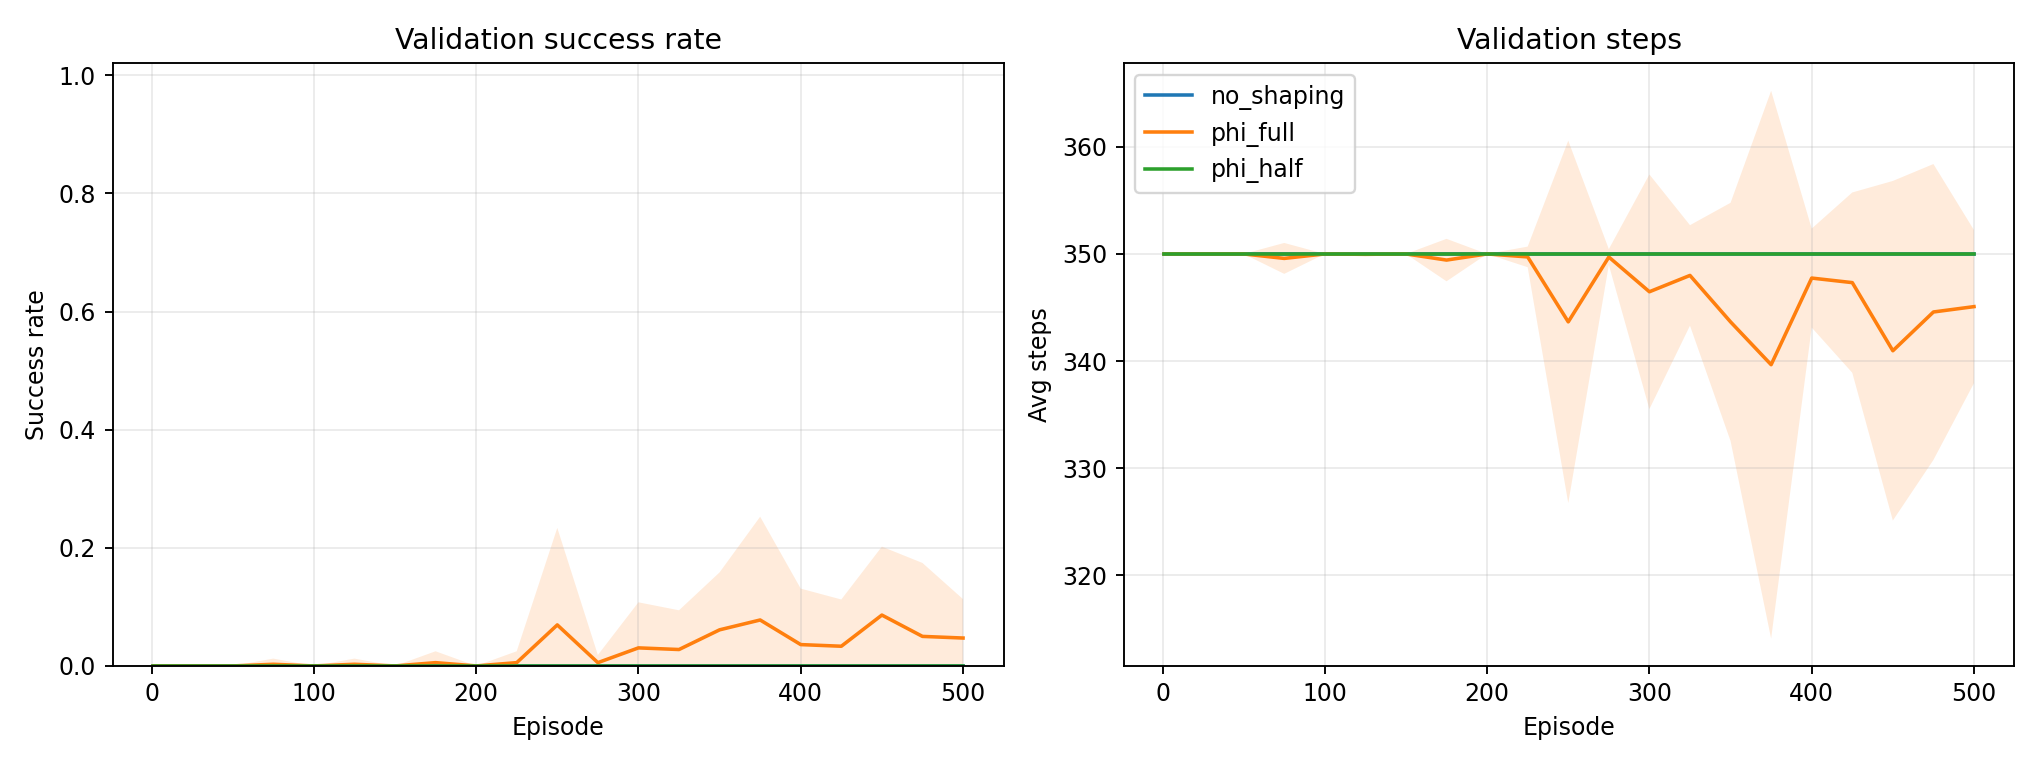

Data behind this chart, as committed beside it:
condition, episode, mean_success_rate, std_success_rate, mean_val_steps, std_val_steps
no_shaping, 1, 0.0, 0.0, 350.0, 0.0
no_shaping, 25, 0.0, 0.0, 350.0, 0.0
no_shaping, 50, 0.0, 0.0, 350.0, 0.0
no_shaping, 75, 0.0, 0.0, 350.0, 0.0
no_shaping, 100, 0.0, 0.0, 350.0, 0.0
no_shaping, 125, 0.0, 0.0, 350.0, 0.0
no_shaping, 150, 0.0, 0.0, 350.0, 0.0
no_shaping, 175, 0.0, 0.0, 350.0, 0.0
no_shaping, 200, 0.0, 0.0, 350.0, 0.0
no_shaping, 225, 0.0, 0.0, 350.0, 0.0
no_shaping, 250, 0.0, 0.0, 350.0, 0.0
no_shaping, 275, 0.0, 0.0, 350.0, 0.0
no_shaping, 300, 0.0, 0.0, 350.0, 0.0
no_shaping, 325, 0.0, 0.0, 350.0, 0.0
no_shaping, 350, 0.0, 0.0, 350.0, 0.0
no_shaping, 375, 0.0, 0.0, 350.0, 0.0
no_shaping, 400, 0.0, 0.0, 350.0, 0.0
no_shaping, 425, 0.0, 0.0, 350.0, 0.0
no_shaping, 450, 0.0, 0.0, 350.0, 0.0
no_shaping, 475, 0.0, 0.0, 350.0, 0.0
no_shaping, 500, 0.0, 0.0, 350.0, 0.0
phi_half, 1, 0.0, 0.0, 350.0, 0.0
phi_half, 25, 0.0, 0.0, 350.0, 0.0
phi_half, 50, 0.0, 0.0, 350.0, 0.0
phi_half, 75, 0.0, 0.0, 350.0, 0.0
phi_half, 100, 0.0, 0.0, 350.0, 0.0
phi_half, 125, 0.0, 0.0, 350.0, 0.0
phi_half, 150, 0.0, 0.0, 350.0, 0.0
phi_half, 175, 0.0, 0.0, 350.0, 0.0
phi_half, 200, 0.0, 0.0, 350.0, 0.0
phi_half, 225, 0.0, 0.0, 350.0, 0.0
phi_half, 250, 0.0, 0.0, 350.0, 0.0
phi_half, 275, 0.0, 0.0, 350.0, 0.0
phi_half, 300, 0.0, 0.0, 350.0, 0.0
phi_half, 325, 0.0, 0.0, 350.0, 0.0
phi_half, 350, 0.0, 0.0, 350.0, 0.0
phi_half, 375, 0.0, 0.0, 350.0, 0.0
phi_half, 400, 0.0, 0.0, 350.0, 0.0
phi_half, 425, 0.0, 0.0, 350.0, 0.0
phi_half, 450, 0.0, 0.0, 350.0, 0.0
phi_half, 475, 0.0, 0.0, 350.0, 0.0
phi_half, 500, 0.0, 0.0, 350.0, 0.0
phi_full, 1, 0.0, 0.0, 350.0, 0.0
phi_full, 25, 0.0, 0.0, 350.0, 0.0
phi_full, 50, 0.0, 0.0, 350.0, 0.0
phi_full, 75, 0.002778, 0.009623, 349.6, 1.443
phi_full, 100, 0.0, 0.0, 350.0, 0.0
phi_full, 125, 0.002778, 0.009623, 350, 0.1251
phi_full, 150, 0.0, 0.0, 350.0, 0.0
phi_full, 175, 0.005556, 0.01925, 349.4, 1.982
phi_full, 200, 0.0, 0.0, 350.0, 0.0
phi_full, 225, 0.005556, 0.01925, 349.7, 0.9623
phi_full, 250, 0.06944, 0.1642, 343.7, 16.92
phi_full, 275, 0.005556, 0.01297, 349.7, 0.7378
phi_full, 300, 0.03056, 0.07714, 346.5, 10.95
phi_full, 325, 0.02778, 0.06641, 348, 4.692
phi_full, 350, 0.06111, 0.09727, 343.7, 11.12
phi_full, 375, 0.07778, 0.1748, 339.7, 25.57
phi_full, 400, 0.03611, 0.09477, 347.7, 4.62
phi_full, 425, 0.03333, 0.07914, 347.3, 8.417
... 3 more rows
